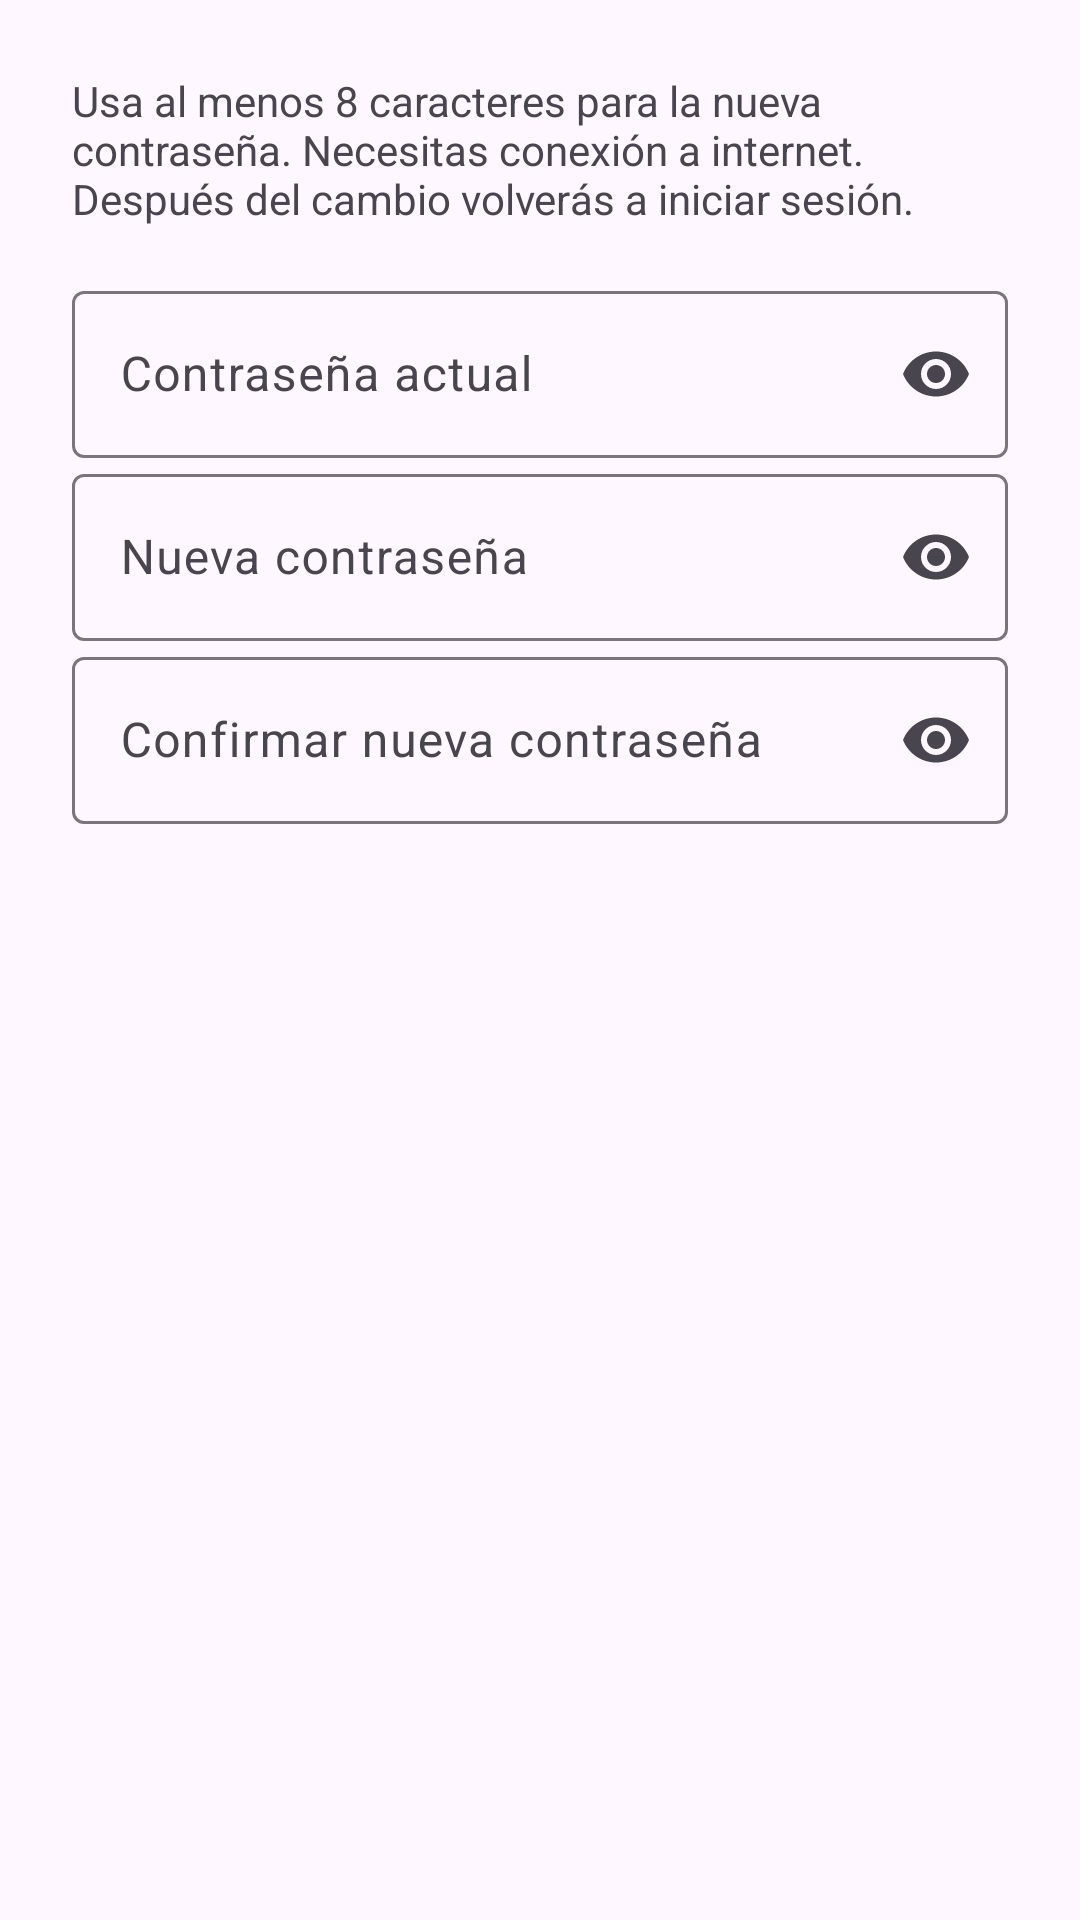

Here is an Android app screen rendered from its layout file. Give the layout XML and the strings, colors and styles it references.
<!-- AndroidManifest.xml: application theme Theme.DAJHO -->
<!-- res/layout/dialog_change_password.xml -->
<?xml version="1.0" encoding="utf-8"?>
<ScrollView xmlns:android="http://schemas.android.com/apk/res/android"
    xmlns:app="http://schemas.android.com/apk/res-auto"
    android:layout_width="match_parent"
    android:layout_height="wrap_content">
    <LinearLayout
        android:layout_width="match_parent"
        android:layout_height="wrap_content"
        android:orientation="vertical"
        android:padding="24dp">
        <TextView
            android:layout_width="match_parent"
            android:layout_height="wrap_content"
            android:layout_marginBottom="16dp"
            android:text="@string/password_change_help" />
        <com.google.android.material.textfield.TextInputLayout
            android:id="@+id/passwordCurrentLayout"
            android:layout_width="match_parent"
            android:layout_height="wrap_content"
            android:hint="@string/password_current"
            app:endIconMode="password_toggle">
            <com.google.android.material.textfield.TextInputEditText
                android:id="@+id/passwordCurrent"
                android:layout_width="match_parent"
                android:layout_height="wrap_content"
                android:autofillHints="password"
                android:inputType="textPassword"
                android:saveEnabled="false"
                android:imeOptions="actionNext" />
        </com.google.android.material.textfield.TextInputLayout>
        <com.google.android.material.textfield.TextInputLayout
            android:id="@+id/passwordNewLayout"
            android:layout_width="match_parent"
            android:layout_height="wrap_content"
            android:hint="@string/password_new"
            app:endIconMode="password_toggle">
            <com.google.android.material.textfield.TextInputEditText
                android:id="@+id/passwordNew"
                android:layout_width="match_parent"
                android:layout_height="wrap_content"
                android:autofillHints="newPassword"
                android:inputType="textPassword"
                android:saveEnabled="false"
                android:imeOptions="actionNext" />
        </com.google.android.material.textfield.TextInputLayout>
        <com.google.android.material.textfield.TextInputLayout
            android:id="@+id/passwordConfirmLayout"
            android:layout_width="match_parent"
            android:layout_height="wrap_content"
            android:hint="@string/password_confirm"
            app:endIconMode="password_toggle">
            <com.google.android.material.textfield.TextInputEditText
                android:id="@+id/passwordConfirm"
                android:layout_width="match_parent"
                android:layout_height="wrap_content"
                android:autofillHints="newPassword"
                android:inputType="textPassword"
                android:saveEnabled="false"
                android:imeOptions="actionDone" />
        </com.google.android.material.textfield.TextInputLayout>
        <TextView
            android:id="@+id/passwordChangeError"
            android:layout_width="match_parent"
            android:layout_height="wrap_content"
            android:layout_marginTop="8dp"
            android:accessibilityLiveRegion="polite"
            android:textColor="?attr/colorError"
            android:visibility="gone" />
    </LinearLayout>
</ScrollView>
<!-- resources referenced by this layout -->
<resources>
  <string name="password_change_help">Usa al menos 8 caracteres para la nueva contraseña. Necesitas conexión a internet. Después del cambio volverás a iniciar sesión.</string>
  <string name="password_confirm">Confirmar nueva contraseña</string>
  <string name="password_current">Contraseña actual</string>
  <string name="password_new">Nueva contraseña</string>
  <style name="Theme.DAJHO" parent="Base.Theme.DAJHO" />
  <style name="Base.Theme.DAJHO" parent="Theme.Material3.DayNight.NoActionBar">
          
          
      </style>
</resources>
